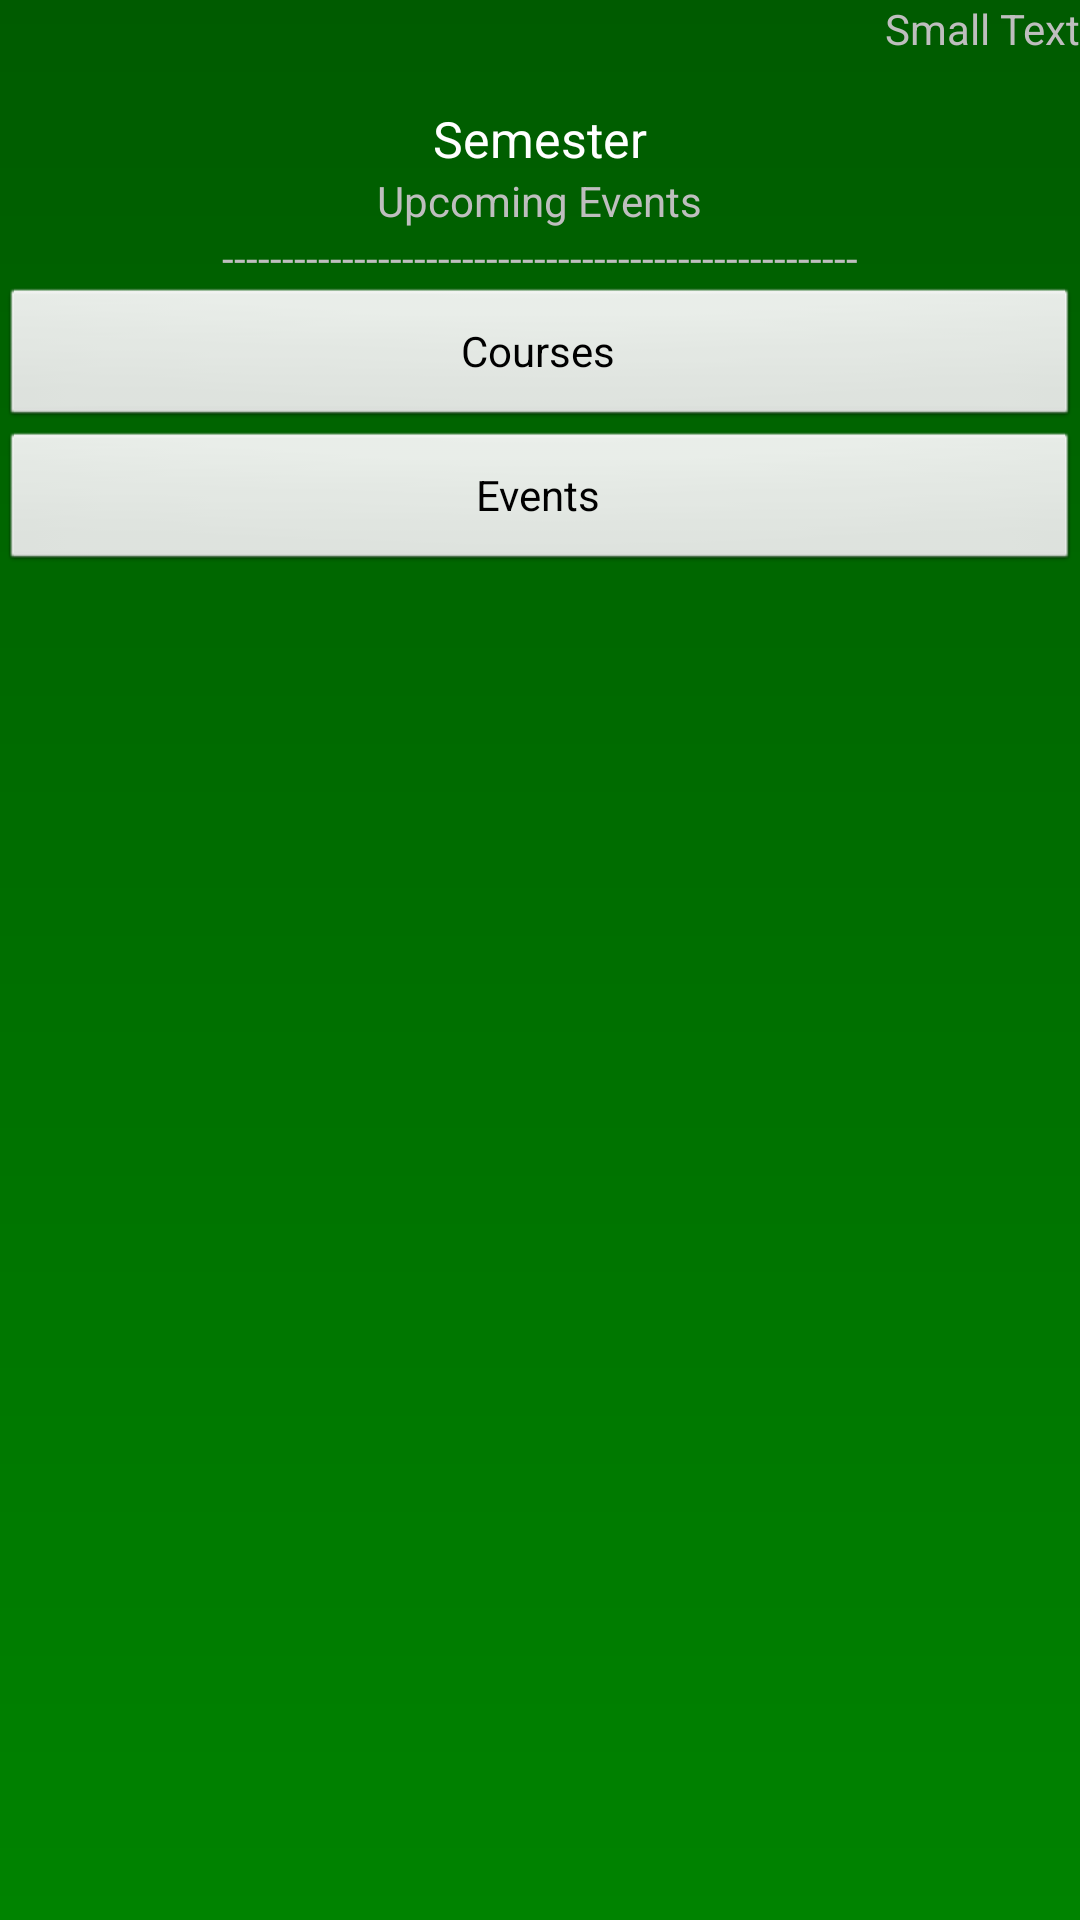

Reconstruct the res/layout file that produces this screen, plus the resources it refers to.
<!-- AndroidManifest.xml: application theme AppTheme -->
<!-- res/layout/semester_view.xml -->
<?xml version="1.0" encoding="utf-8"?>
<LinearLayout xmlns:android="http://schemas.android.com/apk/res/android"
    android:layout_width="match_parent"
    android:layout_height="match_parent"
    android:orientation="vertical" 
    android:background="@drawable/title_gradient">

    <TextView
        android:id="@+id/textView2"
        android:layout_width="wrap_content"
        android:layout_height="wrap_content"
        android:layout_gravity="right"
        android:text="Small Text"
        android:textAppearance="?android:attr/textAppearanceSmall" />

    <TextView
        android:id="@+id/textView1"
        android:layout_width="wrap_content"
        android:layout_height="wrap_content"
        android:layout_gravity="center"
        android:layout_marginTop="16dp"
        android:text="@string/semesterString"
        android:textAppearance="?android:attr/textAppearanceLarge"
        android:textSize="@dimen/size" />

    <TextView
        android:id="@+id/textView3"
        android:layout_width="wrap_content"
        android:layout_height="wrap_content"
        android:layout_gravity="center_horizontal"
        android:text="Upcoming Events" />

    <TextView
        android:id="@+id/textView4"
        android:layout_width="wrap_content"
        android:layout_height="wrap_content"
        android:layout_gravity="center_horizontal"
        android:text="-----------------------------------------------------"
        android:textAppearance="?android:attr/textAppearanceSmall" />

    b

    <Button
        android:id="@+id/coursesButton1"
        android:layout_width="match_parent"
        android:layout_height="wrap_content"
        android:onClick="clickHandler"
        android:text="Courses" />

    <Button
        android:id="@+id/miscButton1"
        android:layout_width="match_parent"
        android:layout_height="wrap_content"
        android:onClick="miscClick"
        android:text="Events" />

</LinearLayout>
<!-- resources referenced by this layout -->
<resources>
  <dimen name="size">50px</dimen>
  <!-- drawable title_gradient (drawable) -->
  <?xml version="1.0" encoding="utf-8"?>
  <shape xmlns:android="http://schemas.android.com/apk/res/android" >
      <gradient
     		 android:startColor="#005b00"
  		android:endColor="#008300"
  		android:angle="270"/>		
  
  </shape>
  <string name="semesterString">Semester</string>
  <style name="AppTheme" parent="android:Theme" />
</resources>
